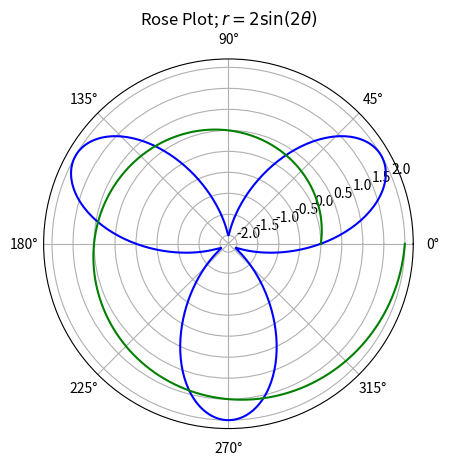

This figure's Python source:
#!/usr/bin/env python3

import matplotlib.pyplot as plt
import numpy

theta = numpy.linspace(0, 2*numpy.pi, 500)
r = 2*numpy.sin(3*theta)

ax = plt.subplot(111, polar=True)
ax.plot(theta, r, 'b-', theta, theta/(numpy.pi), 'g-')
ax.grid(True)

ax.set_title(r"Rose Plot; $r = 2\sin(2\theta)$")
plt.show()
